Run: headless pygame with SDL's dummy video driver; simulated clock (each Clock.tick advances the game by its frame time, no real sleeping); random seed 0; keys injected as events and as key.get_pressed() state; no mouse input.
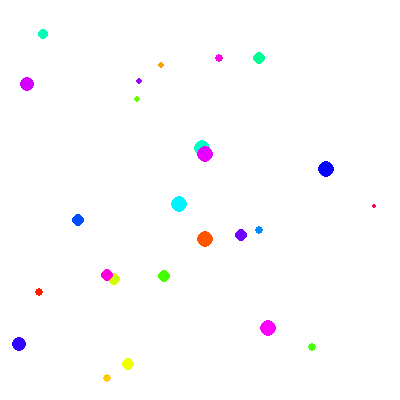
Frame 1 of 4 · flips 1–60 · no input
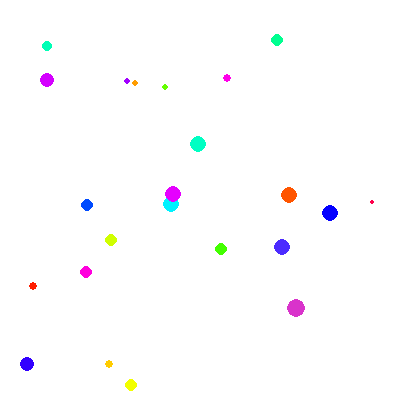
Frame 2 of 4 · flips 61–180 · tapped SPACE, RETURN · held RIGHT (→), D
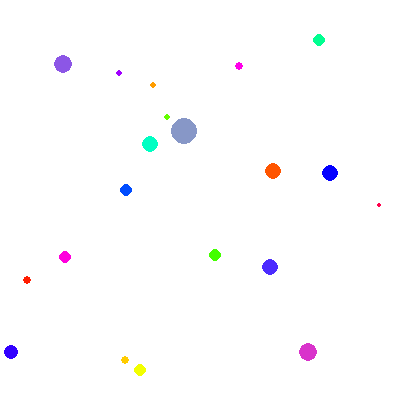
Frame 3 of 4 · flips 181–300 · held DOWN (↓), S
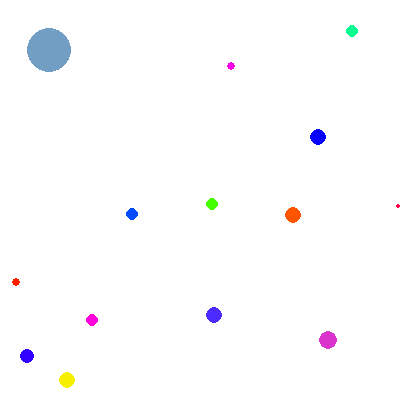
Frame 4 of 4 · flips 301–420 · held LEFT (←), A, UP (↑), W

The pygame program that drew these frames:

# “Floating Blobs” experiment in pygame
# https://stackoverflow.com/questions/56817337/floating-blobs-experiment-in-pygame
#
# GitHub - PyGameExamplesAndAnswers - Random movement distribution
# https://github.com/Rabbid76/PyGameExamplesAndAnswers/blob/master/documentation/pygame/pygame_collision_and_intesection.md

import pygame
import random
import math

class Blob(pygame.sprite.Sprite):
    def __init__(self, x, y, radius, color):
        super().__init__() 
        self.color = color
        self.radius = radius
        self.create_image(x, y, color)
    
    def create_image(self, x, y, color):
        self.image = pygame.Surface((self.radius * 2, self.radius * 2), pygame.SRCALPHA)
        self.rect = self.image.get_rect(center = (x, y))
        pygame.draw.circle(self.image, color, (self.radius, self.radius), self.radius)

    def update(self, surface):
        for blob in blobs:
            if blob != self and pygame.sprite.collide_circle(self, blob):
                if self.radius > blob.radius:
                    a1 = self.radius * self.radius * math.pi / 4
                    a2 = blob.radius * blob.radius * math.pi / 4
                    self.radius = math.ceil(math.hypot(self.radius, blob.radius))
                    self.color = self.color.lerp(blob.color, a2 / (a1 + a2))
                    self.create_image(*self.rect.center, self.color)
                    blob.kill()

        speed = round(self.radius / 2)
        move = random.choice([(-speed, 0), (speed, 0), (0, -speed), (0, speed)])
        self.rect.move_ip(move)
        self.rect.clamp_ip(surface.get_rect())
                

pygame.init()
window = pygame.display.set_mode((400, 400))
clock = pygame.time.Clock()

blobs = pygame.sprite.Group()
for n in range(25):
    radius = random.randint(2, 8)
    x = random.randint(radius, window.get_width() - radius)
    y = random.randint(radius, window.get_height() - radius)
    color = pygame.Color(0)
    color.hsla = (random.randrange(360), 100, 50, 100)
    blobs.add(Blob(x, y, radius, color))

run = True
while run:
    clock.tick(60)
    for event in pygame.event.get():
        if event.type == pygame.QUIT:
            run = False

    if len(blobs) > 1:
        blobs.update(window)

    window.fill((255, 255, 255))
    blobs.draw(window)
    pygame.display.flip()

pygame.quit()
exit()
